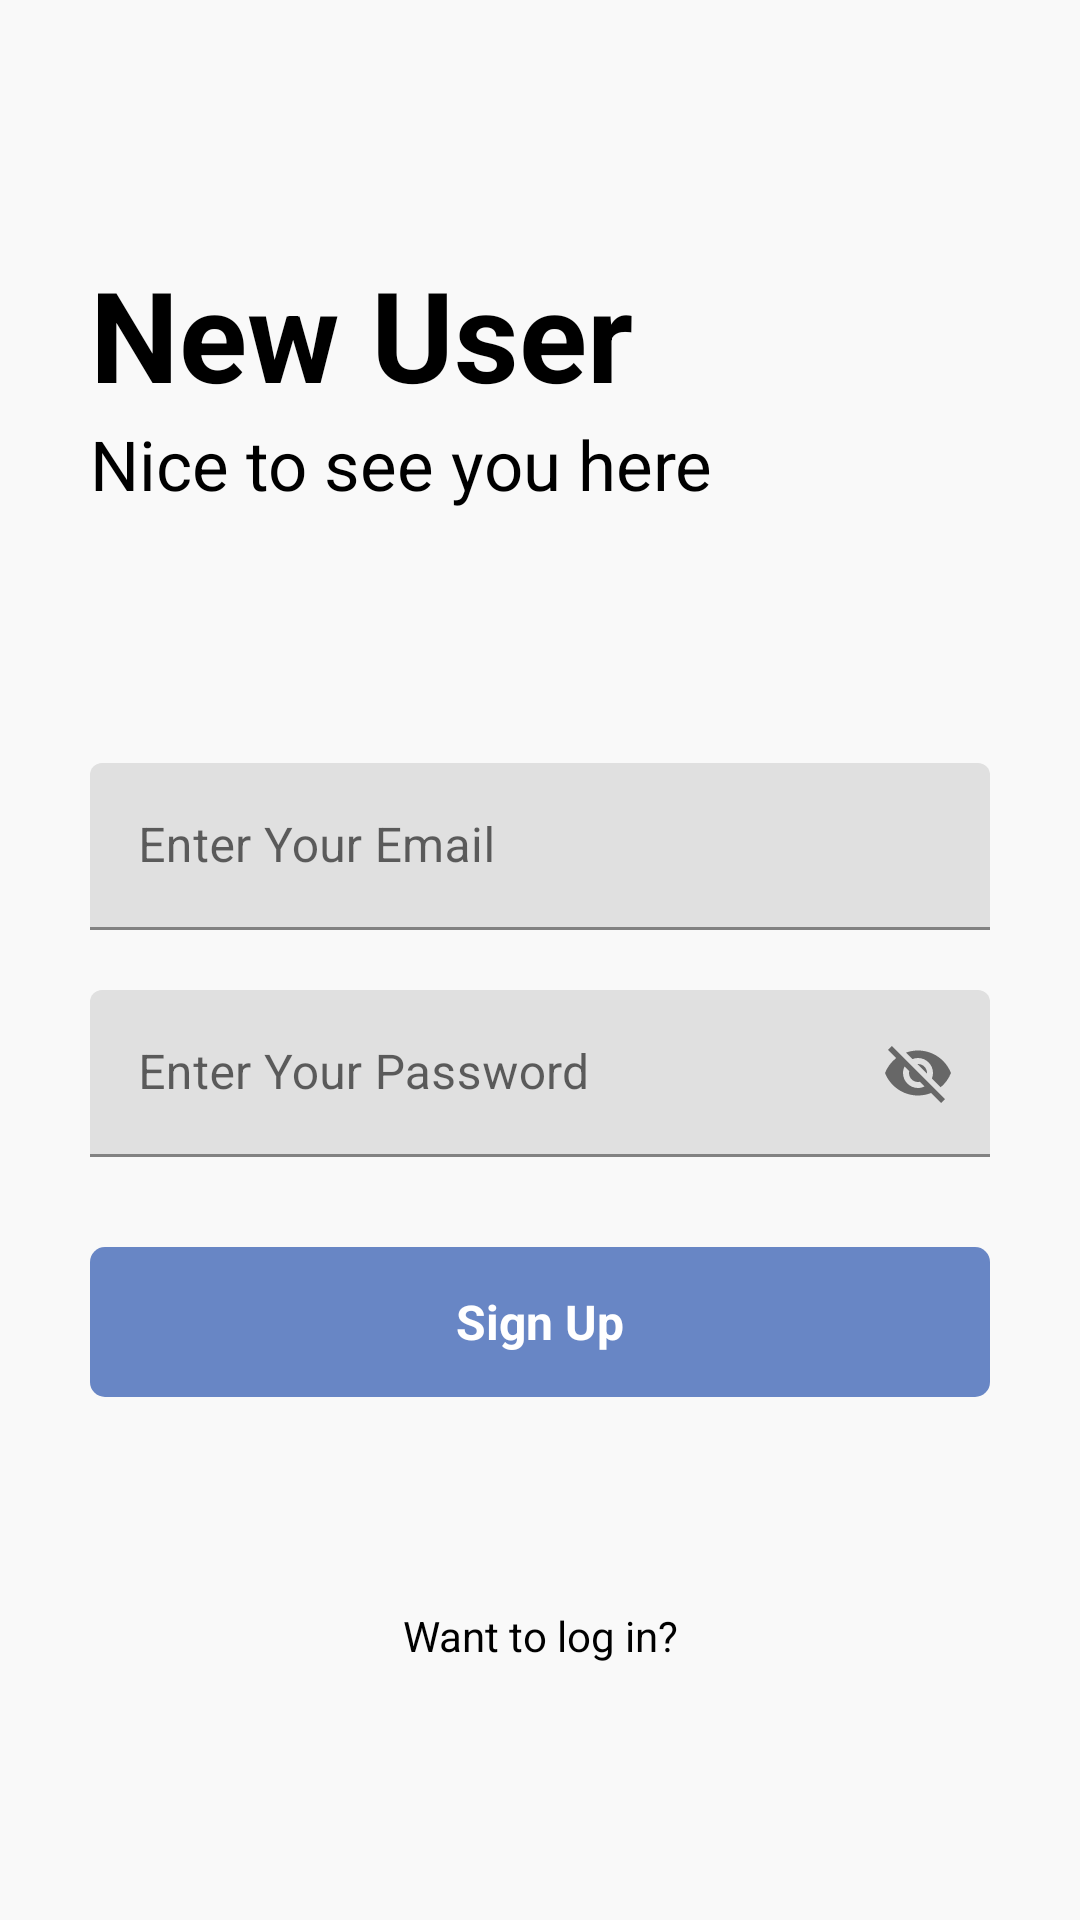

Layout XML and referenced resources for this Android screen:
<!-- AndroidManifest.xml: application theme Theme.NoteAll2 -->
<!-- res/layout/activity_signup.xml -->
<?xml version="1.0" encoding="utf-8"?>
<RelativeLayout xmlns:android="http://schemas.android.com/apk/res/android"
    xmlns:app="http://schemas.android.com/apk/res-auto"
    xmlns:tools="http://schemas.android.com/tools"
    android:layout_width="match_parent"
    android:layout_height="match_parent"
    android:background="#f9f9f9"
    tools:context=".signup">


    <RelativeLayout
        android:layout_width="match_parent"
        android:layout_height="wrap_content"
        android:id="@+id/centerline2"
        android:layout_centerInParent="true"
        >

    </RelativeLayout>


    <LinearLayout
        android:layout_width="match_parent"
        android:layout_height="wrap_content"
        android:layout_marginLeft="30dp"
        android:layout_marginRight="30dp"
        android:layout_above="@id/centerline2"
        android:layout_marginBottom="150dp"
        android:orientation="vertical">

        <TextView
            android:layout_width="match_parent"
            android:layout_height="wrap_content"
            android:text="@string/nnewuser"
            android:textSize="42sp"
            android:textColor="@color/black"
            android:textStyle="bold">

        </TextView>

        <TextView
            android:layout_width="match_parent"
            android:layout_height="wrap_content"
            android:text="@string/nicetosee"
            android:textSize="23sp"
            android:textColor="@color/black">

        </TextView>


    </LinearLayout>


    <com.google.android.material.textfield.TextInputLayout
        android:layout_width="match_parent"
        android:layout_height="wrap_content"
        android:layout_above="@+id/centerline2"
        android:layout_marginBottom="10dp"
        android:id="@+id/email"
        android:layout_marginLeft="30dp"
        android:layout_marginRight="30dp">

        <EditText
            android:layout_width="match_parent"
            android:layout_height="wrap_content"
            android:id="@+id/signupemail"
            android:hint="@string/enteremail"
            android:inputType="textEmailAddress">

        </EditText>
    </com.google.android.material.textfield.TextInputLayout>


    <com.google.android.material.textfield.TextInputLayout
        android:layout_width="match_parent"
        android:layout_height="wrap_content"
        android:layout_below="@+id/centerline2"
        android:layout_marginTop="10dp"
        android:id="@+id/password"
        android:layout_marginLeft="30dp"
        android:layout_marginRight="30dp"
        app:passwordToggleEnabled="true"
        >

        <EditText
            android:layout_width="match_parent"
            android:layout_height="wrap_content"
            android:id="@+id/signuppassword"
            android:hint="@string/enterpassword"
            >

        </EditText>
    </com.google.android.material.textfield.TextInputLayout>


    <RelativeLayout
        android:layout_width="match_parent"
        android:layout_height="50dp"
        android:layout_marginRight="30dp"
        android:layout_marginLeft="30dp"
        android:background="@drawable/button_design"
        android:layout_marginTop="30dp"
        android:layout_below="@id/password"
        android:id="@+id/signup">

        <TextView
            android:layout_width="wrap_content"
            android:layout_height="wrap_content"
            android:textStyle="bold"
            android:layout_marginStart="8dp"
            android:textSize="16sp"
            android:text="@string/nsignup"
            android:layout_centerInParent="true"
            android:textColor="@color/white"
            >

        </TextView>
    </RelativeLayout>


    <TextView
        android:layout_width="match_parent"
        android:layout_height="wrap_content"
        android:textAlignment="center"
        android:text="@string/wantologin"
        android:layout_marginLeft="20dp"
        android:layout_marginRight="20dp"
        android:textColor="@color/black"
        android:layout_below="@id/signup"
        android:id="@+id/gotologin"
        android:layout_marginTop="70dp"
        >

    </TextView>


</RelativeLayout>
<!-- resources referenced by this layout -->
<resources>
  <!-- drawable button_design (drawable) -->
  <?xml version="1.0" encoding="utf-8"?>
  <shape xmlns:android="http://schemas.android.com/apk/res/android">
  
      <solid android:color="#6886c5">
  
      </solid>
  
      <corners android:radius="5dp"
          >
  
      </corners>
  </shape>
  <string name="enteremail">Enter Your Email</string>
  <string name="enterpassword">Enter Your Password</string>
  <string name="nicetosee">Nice to see you here</string>
  <string name="nnewuser">New User</string>
  <string name="nsignup">Sign Up</string>
  <string name="wantologin">Want to log in?</string>
  <style name="Theme.NoteAll2" parent="Theme.MaterialComponents.DayNight.DarkActionBar">
          
          <item name="colorPrimary">@color/purple_500</item>
          <item name="colorPrimaryVariant">@color/purple_700</item>
          <item name="colorOnPrimary">@color/white</item>
          
          <item name="colorSecondary">@color/teal_200</item>
          <item name="colorSecondaryVariant">@color/teal_700</item>
          <item name="colorOnSecondary">@color/black</item>
          
          <item name="android:statusBarColor" tools:targetApi="l">?attr/colorPrimaryVariant</item>
          
      </style>
  <!-- not gathered from this repository: default colours our renderer supplied (Android Studio template values) -->
  <color name="purple_500">#FF6200EE</color>
  <color name="purple_700">#FF3700B3</color>
  <color name="teal_200">#FF03DAC5</color>
  <color name="teal_700">#FF018786</color>
  <color name="black">#FF000000</color>
  <color name="white">#FFFFFFFF</color>
</resources>
